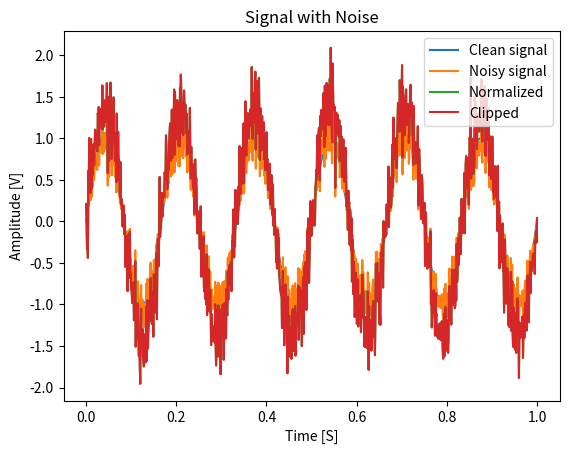

Write the Python code that produced this figure.
import numpy as np
import numpy.random as random
import matplotlib.pyplot as plt

np.random.seed(8) # For reproducibility of random number generator.


# Creating time axis
t = np.linspace(0,1,1000)
# print(type(t))

signal = np.sin(2*np.pi*6*t)
# plt.plot(t,signal)
# plt.show()

# Creating gaussian Noise
Gnoise = random.normal(loc=0, scale=0.15, size=len(t))

signal_noisy = signal + Gnoise

# Creating uniform Noise
Unoise = random.uniform(low=-0.15, high=0.15, size=len(t))
signal_noisy = signal_noisy + Unoise


# Calculating and printing statistics
print(
    "Statistics of Noisy Signal:",
    "\nMean",np.mean(signal_noisy),  # Mean of the noisy signal
    "\nStandard Deviation",np.std(signal_noisy),   # Standard deviation of the noisy signal
    "\nVariance",np.var(signal_noisy),   # Variance of the noisy signal
    "\nMinimum Value",np.min(signal_noisy),   # Minimum value of the noisy signal
    "\nMaximum Value",np.max(signal_noisy),   # Maximum value of the noisy signal

    "\n\nStatistics of Clean Signal:",
    "\nMean",np.mean(signal),  # Mean of the clean signal
    "\nStandard Deviation",np.std(signal),   # Standard deviation of the clean signal
    "\nVariance",np.var(signal),   # Variance of the clean signal
    "\nMinimum Value",np.min(signal),   # Minimum value of the clean signal
    "\nMaximum Value",np.max(signal)   # Maximum value of the clean signal
)


# Preprocessing: Normalization, Clipping and Threshold based filtering

# Normalization
#cant do min max normalization as noise is gaussian and uniform, min max normalization is sensitive to outliars
# usinf Z-score normalization
mean = np.mean(signal_noisy)
std = np.std(signal_noisy)

signal_norm = (signal_noisy - mean)/std

# Clipping
signal_norm[-3*1>signal_norm] = -3 # std dev =1, and -3 for -3 time std dev is the bound
signal_norm[3*1<signal_norm] = 3 #same
signal_preprocessed = signal_norm

# Threshold filtering


# Plotting the signals
plt.plot(t,signal)
plt.plot(t,signal_noisy)
plt.plot(t,signal_norm)
plt.plot(t,signal_preprocessed)
plt.xlabel('Time [S]')
plt.ylabel('Amplitude [V]')
plt.legend(['Clean signal','Noisy signal','Normalized','Clipped'])
plt.title("Signal with Noise")
plt.show()
